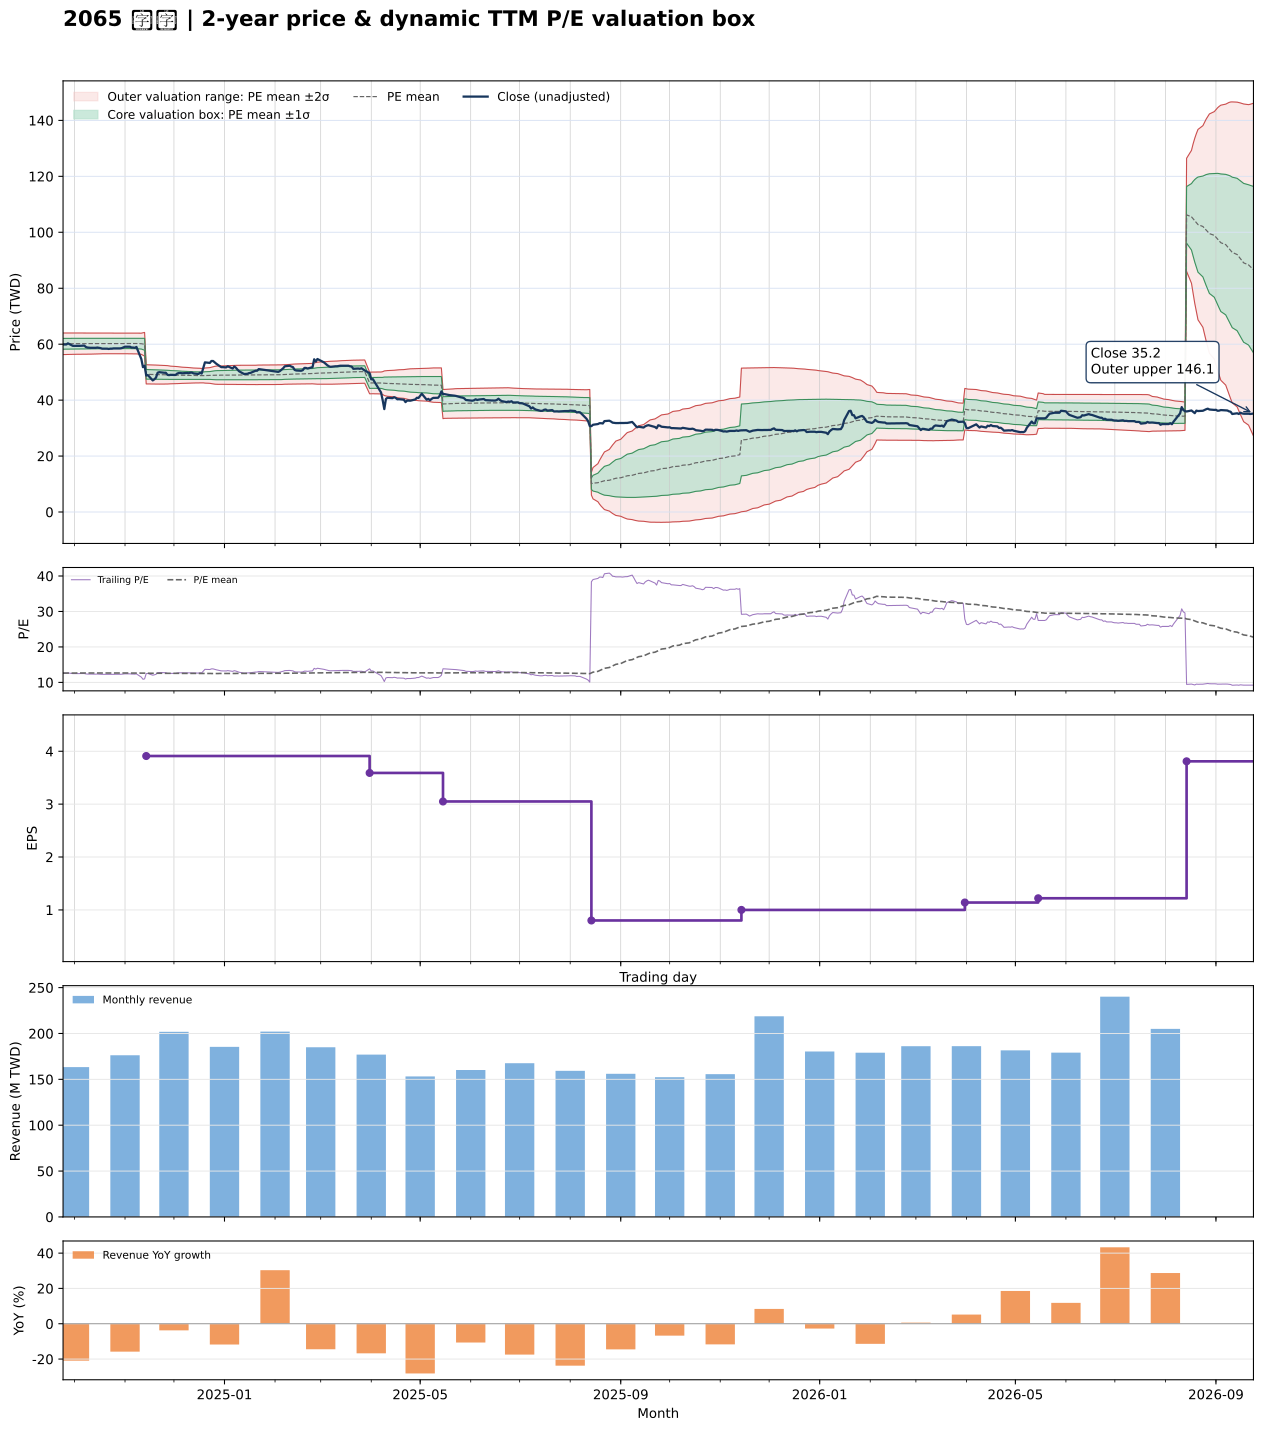

Source data for this figure (header and first rows):
date, close, available_date, period_end, ttm_eps, pe, pe_mean, pe_std, price_m2, price_m1, price_mean, price_p1, price_p2, forward_eps, forward_pe, forward_pe_mean, forward_pe_std, forward_price_m2, forward_price_m1, forward_price_mean, forward_price_p1, forward_price_p2
2024-09-24, 59.9, 2024-08-14, 2024-06-30, 4.76, 12.58, 12.63, 0.4052, 56.28, 58.21, 60.14, 62.07, 64, , , , , , , , , 
2024-09-25, 59.9, 2024-08-14, 2024-06-30, 4.76, 12.58, 12.64, 0.4044, 56.3, 58.23, 60.15, 62.08, 64, , , , , , , , , 
2024-09-26, 59.9, 2024-08-14, 2024-06-30, 4.76, 12.58, 12.64, 0.4031, 56.33, 58.24, 60.16, 62.08, 64, , , , , , , , , 
2024-09-27, 60.3, 2024-08-14, 2024-06-30, 4.76, 12.67, 12.64, 0.4015, 56.36, 58.27, 60.18, 62.09, 64, , , , , , , , , 
2024-09-30, 59.4, 2024-08-14, 2024-06-30, 4.76, 12.48, 12.64, 0.4005, 56.37, 58.28, 60.19, 62.09, 64, , , , , , , , , 
2024-10-01, 59.4, 2024-08-14, 2024-06-30, 4.76, 12.48, 12.65, 0.4002, 56.38, 58.29, 60.19, 62.09, 64, , , , , , , , , 
2024-10-04, 59.4, 2024-08-14, 2024-06-30, 4.76, 12.48, 12.65, 0.3998, 56.39, 58.29, 60.19, 62.1, 64, , , , , , , , , 
2024-10-07, 59.5, 2024-08-14, 2024-06-30, 4.76, 12.5, 12.65, 0.3989, 56.4, 58.3, 60.2, 62.1, 64, , , , , , , , , 
2024-10-08, 59, 2024-08-14, 2024-06-30, 4.76, 12.39, 12.65, 0.3984, 56.41, 58.31, 60.2, 62.1, 64, , , , , , , , , 
2024-10-09, 58.8, 2024-08-14, 2024-06-30, 4.76, 12.35, 12.65, 0.3979, 56.42, 58.31, 60.21, 62.1, 63.99, , , , , , , , , 
2024-10-11, 58.7, 2024-08-14, 2024-06-30, 4.76, 12.33, 12.65, 0.3959, 56.45, 58.33, 60.22, 62.1, 63.98, , , , , , , , , 
2024-10-14, 58.7, 2024-08-14, 2024-06-30, 4.76, 12.33, 12.65, 0.394, 56.47, 58.35, 60.22, 62.1, 63.97, , , , , , , , , 
2024-10-15, 58.8, 2024-08-14, 2024-06-30, 4.76, 12.35, 12.65, 0.3932, 56.49, 58.36, 60.23, 62.1, 63.97, , , , , , , , , 
2024-10-16, 58.7, 2024-08-14, 2024-06-30, 4.76, 12.33, 12.65, 0.391, 56.51, 58.38, 60.24, 62.1, 63.96, , , , , , , , , 
2024-10-17, 58.6, 2024-08-14, 2024-06-30, 4.76, 12.31, 12.66, 0.3883, 56.55, 58.4, 60.25, 62.1, 63.94, , , , , , , , , 
2024-10-18, 58.4, 2024-08-14, 2024-06-30, 4.76, 12.27, 12.66, 0.3862, 56.58, 58.42, 60.26, 62.09, 63.93, , , , , , , , , 
2024-10-21, 58.4, 2024-08-14, 2024-06-30, 4.76, 12.27, 12.66, 0.3852, 56.59, 58.43, 60.26, 62.09, 63.93, , , , , , , , , 
2024-10-22, 58.3, 2024-08-14, 2024-06-30, 4.76, 12.25, 12.66, 0.3843, 56.6, 58.43, 60.26, 62.09, 63.92, , , , , , , , , 
2024-10-23, 58.4, 2024-08-14, 2024-06-30, 4.76, 12.27, 12.66, 0.3833, 56.62, 58.44, 60.27, 62.09, 63.92, , , , , , , , , 
2024-10-24, 58.4, 2024-08-14, 2024-06-30, 4.76, 12.27, 12.66, 0.3836, 56.61, 58.44, 60.27, 62.09, 63.92, , , , , , , , , 
2024-10-25, 58.5, 2024-08-14, 2024-06-30, 4.76, 12.29, 12.66, 0.3841, 56.61, 58.44, 60.26, 62.09, 63.92, , , , , , , , , 
2024-10-28, 58.5, 2024-08-14, 2024-06-30, 4.76, 12.29, 12.66, 0.3847, 56.6, 58.43, 60.26, 62.09, 63.92, , , , , , , , , 
2024-10-29, 58.5, 2024-08-14, 2024-06-30, 4.76, 12.29, 12.66, 0.3849, 56.59, 58.43, 60.26, 62.09, 63.92, , , , , , , , , 
2024-10-30, 58.6, 2024-08-14, 2024-06-30, 4.76, 12.31, 12.66, 0.3854, 56.59, 58.42, 60.26, 62.09, 63.92, , , , , , , , , 
2024-11-01, 59.1, 2024-08-14, 2024-06-30, 4.76, 12.42, 12.66, 0.385, 56.59, 58.43, 60.26, 62.09, 63.92, , , , , , , , , 
2024-11-04, 59.1, 2024-08-14, 2024-06-30, 4.76, 12.42, 12.66, 0.3854, 56.59, 58.42, 60.26, 62.09, 63.92, , , , , , , , , 
2024-11-05, 58.8, 2024-08-14, 2024-06-30, 4.76, 12.35, 12.66, 0.3861, 56.57, 58.41, 60.25, 62.09, 63.93, , , , , , , , , 
2024-11-06, 58.8, 2024-08-14, 2024-06-30, 4.76, 12.35, 12.66, 0.3868, 56.56, 58.4, 60.24, 62.09, 63.93, , , , , , , , , 
2024-11-07, 58.7, 2024-08-14, 2024-06-30, 4.76, 12.33, 12.65, 0.3879, 56.54, 58.39, 60.23, 62.08, 63.93, , , , , , , , , 
2024-11-08, 59, 2024-08-14, 2024-06-30, 4.76, 12.39, 12.65, 0.3884, 56.53, 58.38, 60.23, 62.08, 63.93, , , , , , , , , 
2024-11-11, 54.7, 2024-08-14, 2024-06-30, 4.76, 11.49, 12.64, 0.3973, 56.37, 58.26, 60.16, 62.05, 63.94, , , , , , , , , 
2024-11-12, 51.8, 2024-08-14, 2024-06-30, 4.76, 10.88, 12.62, 0.4237, 56.03, 58.04, 60.06, 62.08, 64.09, , , , , , , , , 
2024-11-13, 52.3, 2024-08-14, 2024-06-30, 4.76, 10.99, 12.6, 0.4448, 55.73, 57.85, 59.97, 62.09, 64.2, , , , , , , , , 
2024-11-14, 48.8, 2024-11-14, 2024-09-30, 3.91, 12.48, 12.59, 0.4406, 45.79, 47.51, 49.23, 50.96, 52.68, , , , , , , , , 
2024-11-15, 48.95, 2024-11-14, 2024-09-30, 3.91, 12.52, 12.59, 0.437, 45.79, 47.5, 49.21, 50.92, 52.63, , , , , , , , , 
2024-11-18, 47.05, 2024-11-14, 2024-09-30, 3.91, 12.03, 12.58, 0.4372, 45.76, 47.47, 49.18, 50.89, 52.6, , , , , , , , , 
2024-11-19, 47.45, 2024-11-14, 2024-09-30, 3.91, 12.14, 12.57, 0.4369, 45.73, 47.44, 49.15, 50.86, 52.56, , , , , , , , , 
2024-11-20, 48.05, 2024-11-14, 2024-09-30, 3.91, 12.29, 12.56, 0.4355, 45.72, 47.42, 49.12, 50.83, 52.53, , , , , , , , , 
2024-11-21, 49.8, 2024-11-14, 2024-09-30, 3.91, 12.74, 12.56, 0.4335, 45.72, 47.42, 49.11, 50.81, 52.5, , , , , , , , , 
2024-11-22, 50, 2024-11-14, 2024-09-30, 3.91, 12.79, 12.56, 0.4309, 45.73, 47.42, 49.1, 50.79, 52.47, , , , , , , , , 
2024-11-25, 49.8, 2024-11-14, 2024-09-30, 3.91, 12.74, 12.55, 0.4283, 45.74, 47.41, 49.09, 50.76, 52.44, , , , , , , , , 
2024-11-26, 49.8, 2024-11-14, 2024-09-30, 3.91, 12.74, 12.55, 0.4244, 45.76, 47.41, 49.07, 50.73, 52.39, , , , , , , , , 
2024-11-27, 49.05, 2024-11-14, 2024-09-30, 3.91, 12.54, 12.55, 0.42, 45.77, 47.41, 49.05, 50.69, 52.34, , , , , , , , , 
2024-11-28, 48.95, 2024-11-14, 2024-09-30, 3.91, 12.52, 12.54, 0.4116, 45.8, 47.41, 49.02, 50.63, 52.24, , , , , , , , , 
2024-11-29, 49.05, 2024-11-14, 2024-09-30, 3.91, 12.54, 12.53, 0.4031, 45.84, 47.42, 48.99, 50.57, 52.15, , , , , , , , , 
2024-12-02, 49, 2024-11-14, 2024-09-30, 3.91, 12.53, 12.52, 0.396, 45.87, 47.42, 48.97, 50.51, 52.06, , , , , , , , , 
2024-12-03, 49.5, 2024-11-14, 2024-09-30, 3.91, 12.66, 12.52, 0.3901, 45.9, 47.42, 48.95, 50.47, 52, , , , , , , , , 
2024-12-04, 49.7, 2024-11-14, 2024-09-30, 3.91, 12.71, 12.51, 0.3829, 45.93, 47.43, 48.93, 50.42, 51.92, , , , , , , , , 
2024-12-05, 49.7, 2024-11-14, 2024-09-30, 3.91, 12.71, 12.51, 0.3755, 45.97, 47.44, 48.9, 50.37, 51.84, , , , , , , , , 
2024-12-06, 49.6, 2024-11-14, 2024-09-30, 3.91, 12.69, 12.5, 0.3699, 45.99, 47.44, 48.89, 50.33, 51.78, , , , , , , , , 
2024-12-09, 49.7, 2024-11-14, 2024-09-30, 3.91, 12.71, 12.5, 0.364, 46.02, 47.45, 48.87, 50.29, 51.72, , , , , , , , , 
2024-12-10, 49.6, 2024-11-14, 2024-09-30, 3.91, 12.69, 12.49, 0.3581, 46.05, 47.45, 48.85, 50.25, 51.65, , , , , , , , , 
2024-12-11, 49.8, 2024-11-14, 2024-09-30, 3.91, 12.74, 12.49, 0.3528, 46.08, 47.46, 48.84, 50.22, 51.59, , , , , , , , , 
2024-12-12, 49.85, 2024-11-14, 2024-09-30, 3.91, 12.75, 12.49, 0.3477, 46.1, 47.46, 48.82, 50.18, 51.54, , , , , , , , , 
2024-12-13, 49.55, 2024-11-14, 2024-09-30, 3.91, 12.67, 12.48, 0.3421, 46.13, 47.47, 48.8, 50.14, 51.48, , , , , , , , , 
2024-12-16, 49.35, 2024-11-14, 2024-09-30, 3.91, 12.62, 12.48, 0.3375, 46.15, 47.47, 48.79, 50.11, 51.43, , , , , , , , , 
2024-12-17, 49.8, 2024-11-14, 2024-09-30, 3.91, 12.74, 12.47, 0.3331, 46.17, 47.47, 48.78, 50.08, 51.38, , , , , , , , , 
2024-12-18, 49.5, 2024-11-14, 2024-09-30, 3.91, 12.66, 12.47, 0.3284, 46.19, 47.48, 48.76, 50.05, 51.33, , , , , , , , , 
2024-12-19, 51.5, 2024-11-14, 2024-09-30, 3.91, 13.17, 12.47, 0.3302, 46.18, 47.47, 48.77, 50.06, 51.35, , , , , , , , , 
2024-12-20, 53.5, 2024-11-14, 2024-09-30, 3.91, 13.68, 12.48, 0.3451, 46.09, 47.44, 48.79, 50.14, 51.49, , , , , , , , , 
... 427 more rows
